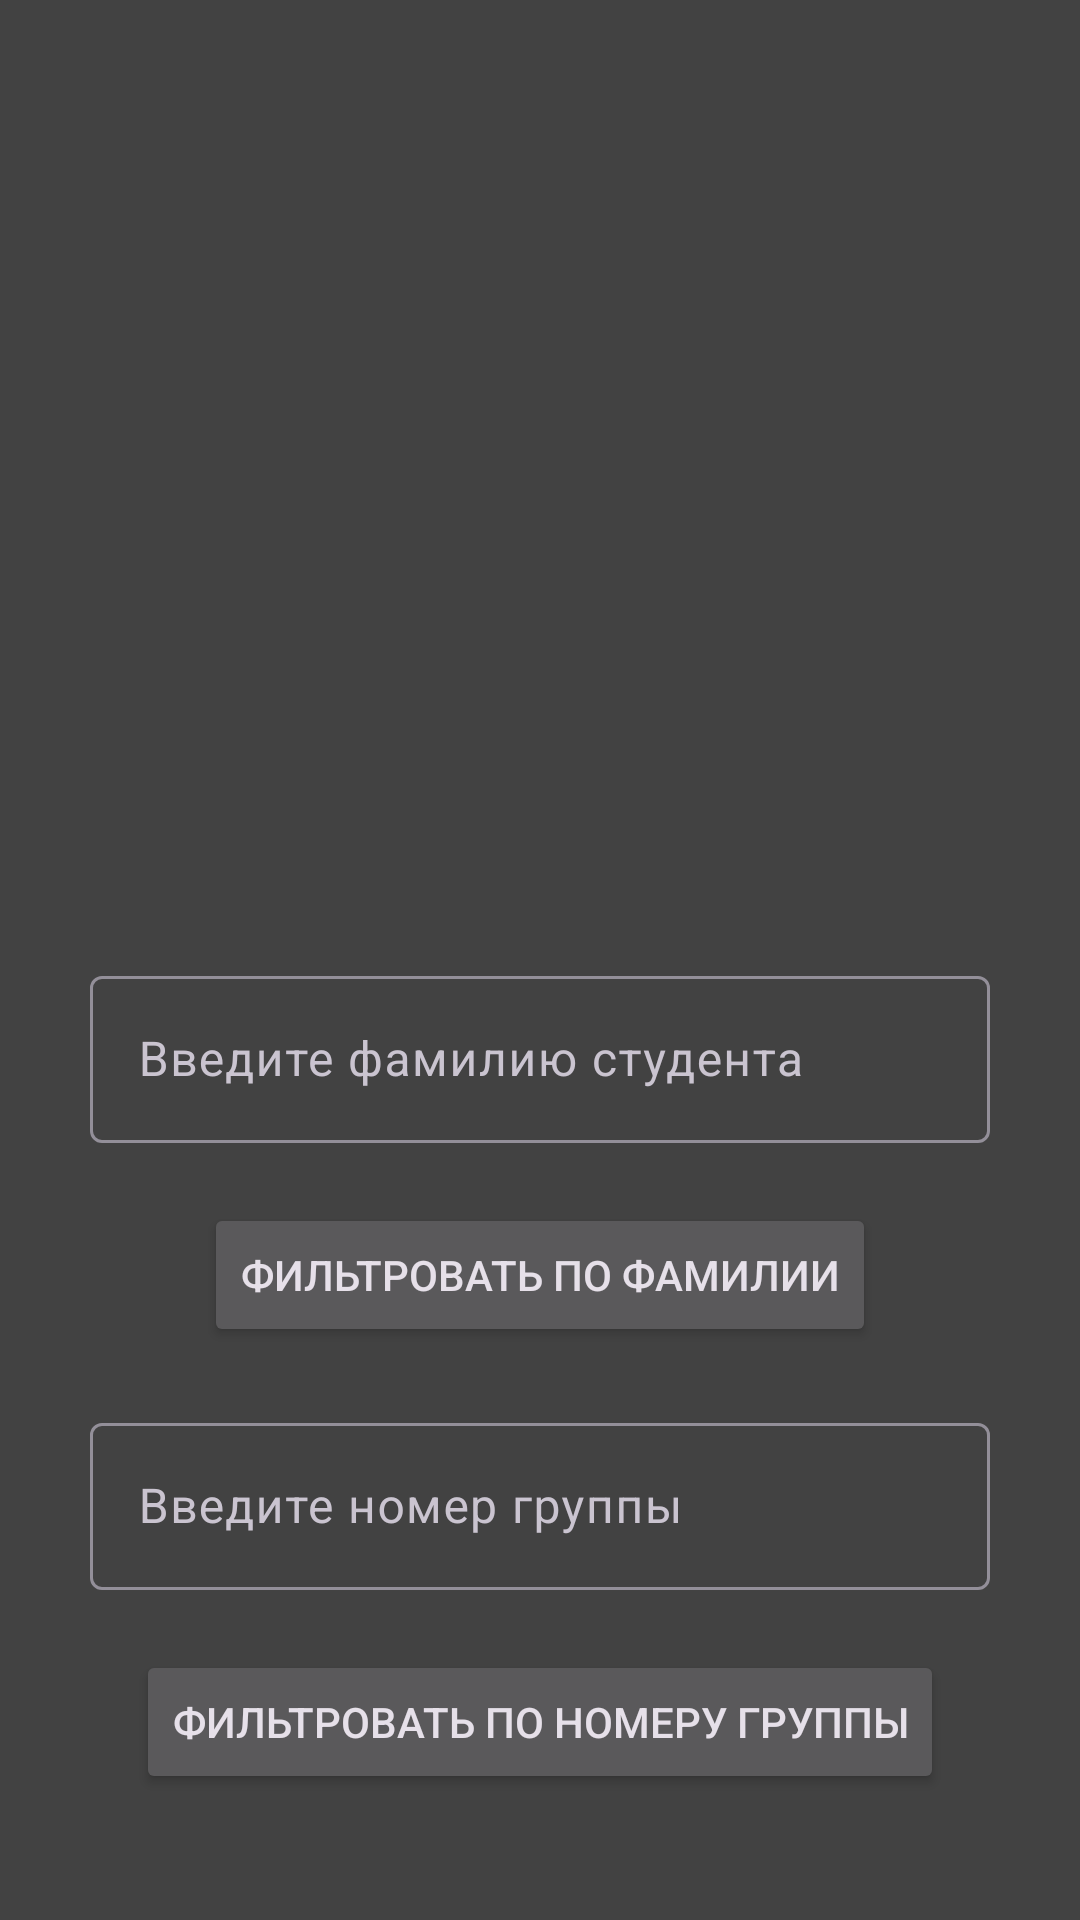

This screen was rendered from an Android layout file. Write that file and the resources it references.
<!-- AndroidManifest.xml: application theme Theme.StudentDB -->
<!-- res/layout/activity_fetch_student_data.xml -->
<?xml version="1.0" encoding="utf-8"?>
<androidx.appcompat.widget.LinearLayoutCompat xmlns:android="http://schemas.android.com/apk/res/android"
    xmlns:app="http://schemas.android.com/apk/res-auto"
    xmlns:tools="http://schemas.android.com/tools"
    android:layout_width="match_parent"
    android:layout_height="match_parent"
    android:background="@color/cardview_dark_background"
    android:orientation="vertical"
    tools:context=".dataUtils.FetchStudentData">

    <androidx.recyclerview.widget.RecyclerView
        android:id="@+id/student_recycler_view"
        android:layout_width="match_parent"
        android:layout_height="300dp" />


    <com.google.android.material.textfield.TextInputLayout
        style="@style/ThemeOverlay.Material3.AutoCompleteTextView.OutlinedBox"
        android:layout_width="300dp"
        android:layout_height="wrap_content"
        android:layout_gravity="center"
        android:layout_marginTop="20dp"
        android:hint="Введите фамилию студента">

        <com.google.android.material.textfield.TextInputEditText
            android:id="@+id/last_name_edit_text"
            android:layout_width="match_parent"
            android:layout_height="wrap_content" />
    </com.google.android.material.textfield.TextInputLayout>

    <Button
        android:id="@+id/filter_by_lastname"
        android:layout_width="wrap_content"
        android:layout_height="wrap_content"
        android:layout_gravity="center"
        android:layout_marginTop="20dp"
        android:text="Фильтровать по фамилии" />


    
    
    
    
    
    
    

    

    <com.google.android.material.textfield.TextInputLayout
        style="@style/ThemeOverlay.Material3.AutoCompleteTextView.OutlinedBox"
        android:layout_width="300dp"
        android:layout_height="wrap_content"
        android:layout_gravity="center"
        android:layout_marginTop="20dp"
        android:hint="Введите номер группы">

        <com.google.android.material.textfield.TextInputEditText
            android:id="@+id/group_number_edit_text"
            android:layout_width="match_parent"
            android:layout_height="wrap_content"
            android:inputType="number" />
    </com.google.android.material.textfield.TextInputLayout>


    <Button
        android:id="@+id/filter_by_group_number"
        android:layout_width="wrap_content"
        android:layout_height="wrap_content"
        android:layout_gravity="center"
        android:layout_marginTop="20dp"
        android:text="Фильтровать по номеру группы" />

</androidx.appcompat.widget.LinearLayoutCompat>
<!-- resources referenced by this layout -->
<resources>
  <style name="Theme.StudentDB" parent="Base.Theme.StudentDB" />
  <style name="Base.Theme.StudentDB" parent="Theme.Material3.Dark.NoActionBar">
          
          
      </style>
</resources>
